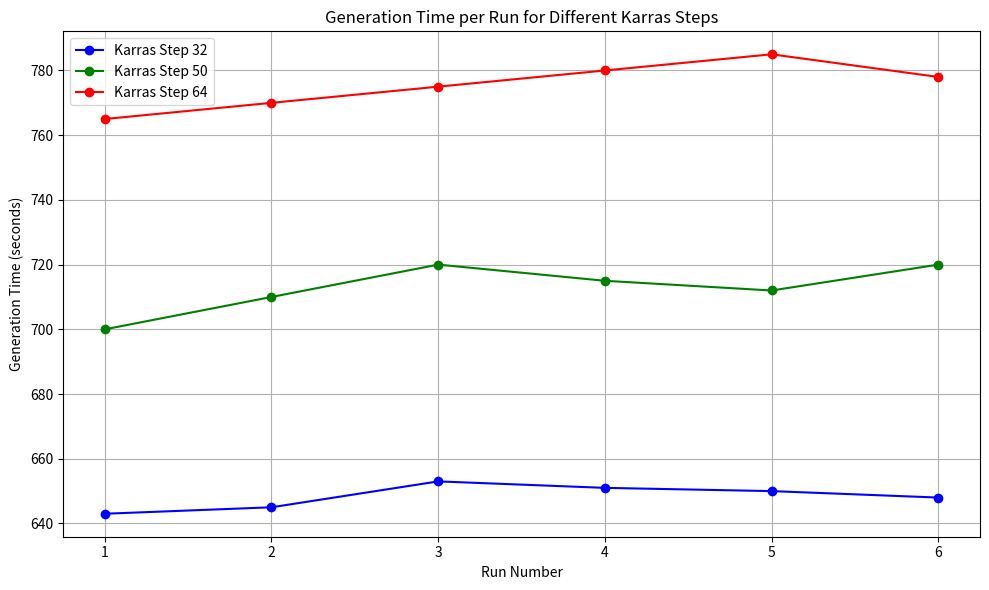

Generate this figure with matplotlib:
import matplotlib.pyplot as plt

# Generation times for 6 runs at each karras_step
times_32 = [643, 645, 653, 651, 650, 648]
times_50 = [700, 710, 720, 715, 712, 720]
times_64 = [765, 770, 775, 780, 785, 778]

# Run numbers (1 through 6)
runs = [1, 2, 3, 4, 5, 6]

# Plot the lines
plt.figure(figsize=(10, 6))
plt.plot(runs, times_32, marker='o', label='Karras Step 32', color='blue')
plt.plot(runs, times_50, marker='o', label='Karras Step 50', color='green')
plt.plot(runs, times_64, marker='o', label='Karras Step 64', color='red')

# Chart formatting
plt.title('Generation Time per Run for Different Karras Steps')
plt.xlabel('Run Number')
plt.ylabel('Generation Time (seconds)')
plt.xticks(runs)
plt.grid(True)
plt.legend()
plt.tight_layout()

# Show the plot
plt.show()
